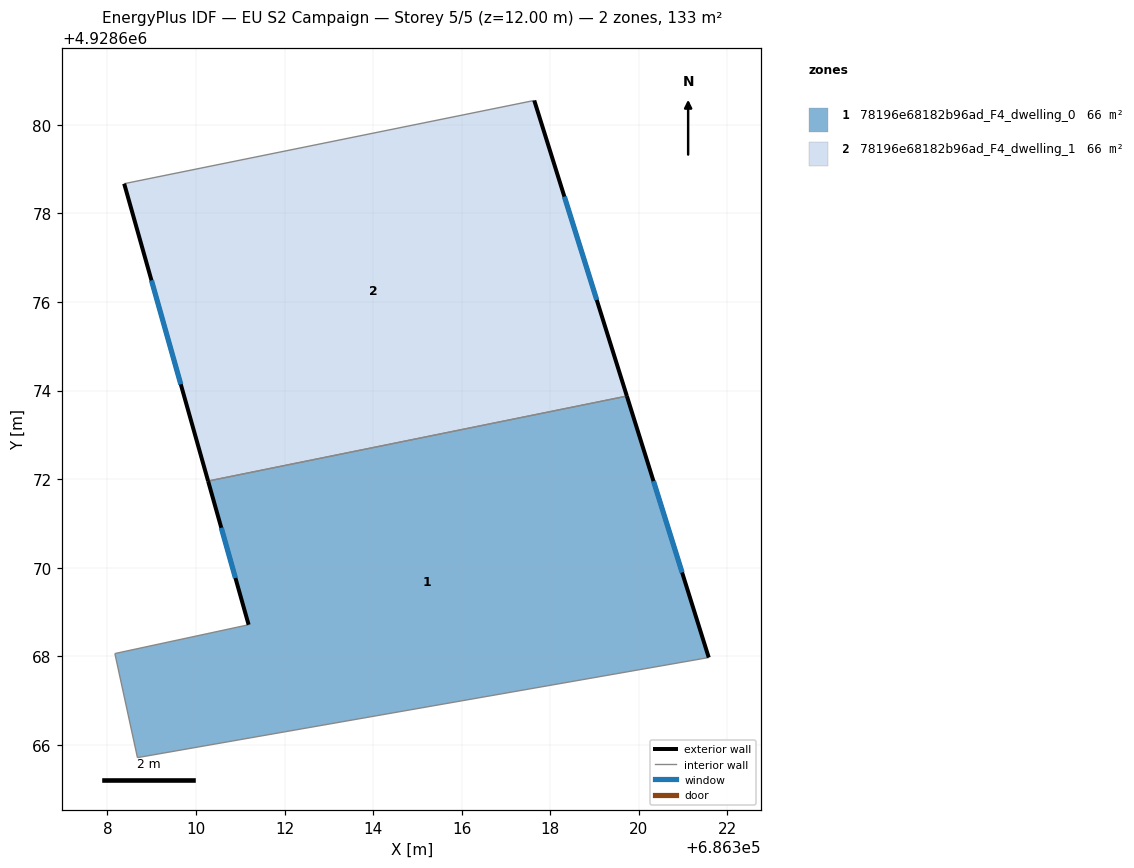
=== STOREY PLAN SPEC (per zone: floor XY polygon, exterior-wall plan segments, windows/doors) ===
zone 1: 78196e68182b96ad_F4_dwelling_0  (66.4 m²)
  floor: (686319.73, 4928673.88) (686321.58, 4928667.97) (686308.68, 4928665.71) (686308.17, 4928668.06) (686311.19, 4928668.71) (686310.27, 4928671.96)
  exterior wall: (686310.27, 4928671.96) – (686311.19, 4928668.71)  [3.4 m]
    window: (686310.57, 4928670.90) – (686310.89, 4928669.77)  [1.2 m²]
  exterior wall: (686321.58, 4928667.97) – (686319.73, 4928673.88)  [6.2 m]
    window: (686320.98, 4928669.89) – (686320.33, 4928671.95)  [2.3 m²]
  interior walls: 4
zone 2: 78196e68182b96ad_F4_dwelling_1  (66.4 m²)
  floor: (686317.64, 4928680.55) (686319.73, 4928673.88) (686310.27, 4928671.96) (686308.38, 4928678.67)
  exterior wall: (686319.73, 4928673.88) – (686317.64, 4928680.55)  [7.0 m]
    window: (686319.05, 4928676.05) – (686318.32, 4928678.38)  [2.6 m²]
  exterior wall: (686308.38, 4928678.67) – (686310.27, 4928671.96)  [7.0 m]
    window: (686308.99, 4928676.49) – (686309.66, 4928674.14)  [2.6 m²]
  interior walls: 2

=== DERIVED (storey summary) ===
Building: EU S2 Campaign
Storey: 5 of 5  (floor level z = 12.00 m)
Storey gross floor area: 132.9 m²
Zones on this storey: 2
  - 78196e68182b96ad_F4_dwelling_0: floor 66.4 m²; exterior wall 9.6 m (28.7 m²); 2 window(s) 3.5 m²; WWR 12.2%
  - 78196e68182b96ad_F4_dwelling_1: floor 66.4 m²; exterior wall 14.0 m (41.9 m²); 2 window(s) 5.1 m²; WWR 12.2%
Zone adjacency (shared interzone walls):
  - 78196e68182b96ad_F4_dwelling_0 ↔ 78196e68182b96ad_F4_dwelling_1